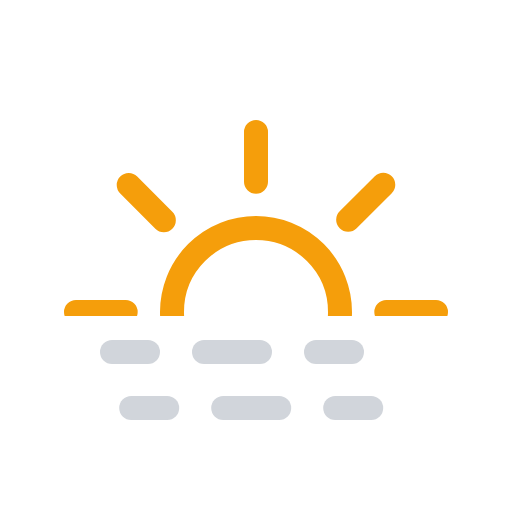
t = 0.00 s
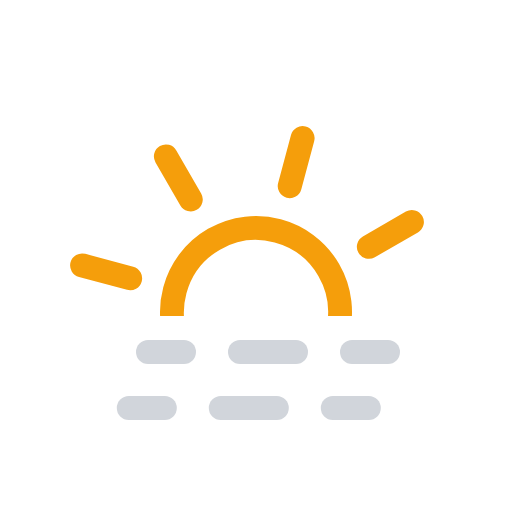
t = 1.88 s
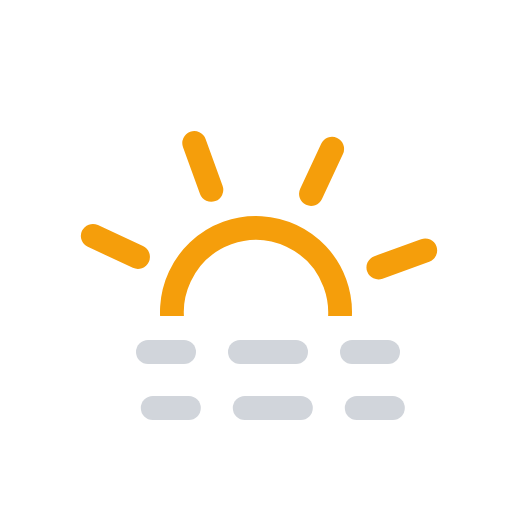
t = 3.13 s
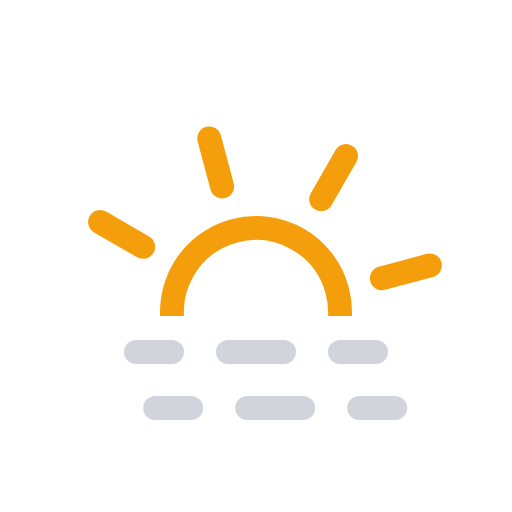
t = 3.75 s
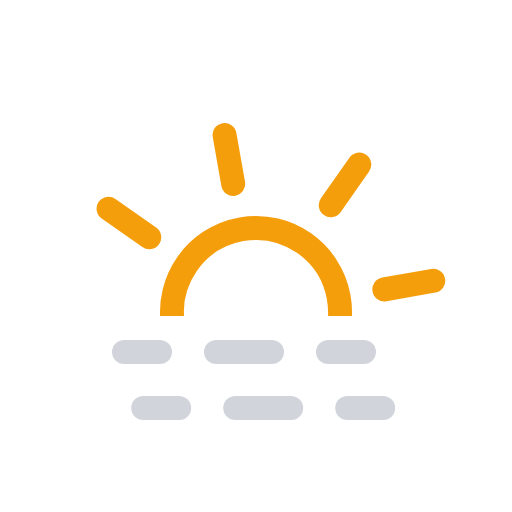
t = 4.38 s
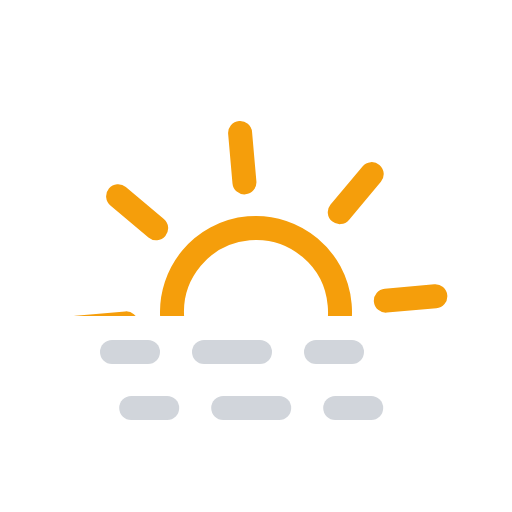
t = 5.00 s

The animated SVG that drew these frames (rendered in a browser with its animation timeline set to each time). Animation: 3 SMIL elements (animateTransform=3); frames cover the first 5.00 s, repeats indefinitely.

<svg xmlns="http://www.w3.org/2000/svg" viewBox="0 0 64 64">
  <defs>
    <clipPath id="a">
      <rect y="7.5" width="64" height="32" fill="none" />
    </clipPath>
  </defs>
  <g>
    <line
      x1="17"
      y1="44"
      x2="21.5"
      y2="44"
      fill="none"
      stroke="#d1d5db"
      stroke-linecap="round"
      stroke-miterlimit="10"
      stroke-width="3"
    />
    <line
      x1="28.5"
      y1="44"
      x2="39"
      y2="44"
      fill="none"
      stroke="#d1d5db"
      stroke-linecap="round"
      stroke-miterlimit="10"
      stroke-width="3"
      stroke-dasharray="7 7"
    />
    <line
      x1="42.5"
      y1="44"
      x2="47"
      y2="44"
      fill="none"
      stroke="#d1d5db"
      stroke-linecap="round"
      stroke-miterlimit="10"
      stroke-width="3"
    />
    <animateTransform
      attributeName="transform"
      type="translate"
      values="-3 0; 3 0; -3 0"
      dur="5s"
      begin="0s"
      repeatCount="indefinite"
    />
  </g>
  <g>
    <line
      x1="17"
      y1="51"
      x2="21.5"
      y2="51"
      fill="none"
      stroke="#d1d5db"
      stroke-linecap="round"
      stroke-miterlimit="10"
      stroke-width="3"
    />
    <line
      x1="28.5"
      y1="51"
      x2="39"
      y2="51"
      fill="none"
      stroke="#d1d5db"
      stroke-linecap="round"
      stroke-miterlimit="10"
      stroke-width="3"
      stroke-dasharray="7 7"
    />
    <line
      x1="42.5"
      y1="51"
      x2="47"
      y2="51"
      fill="none"
      stroke="#d1d5db"
      stroke-linecap="round"
      stroke-miterlimit="10"
      stroke-width="3"
    />
    <animateTransform
      attributeName="transform"
      type="translate"
      values="-3 0; 3 0; -3 0"
      dur="5s"
      begin="-4s"
      repeatCount="indefinite"
    />
  </g>
  <g clip-path="url(#a)">
    <g>
      <path
        d="M42.5,39A10.5,10.5,0,1,1,32,28.5,10.5,10.5,0,0,1,42.5,39ZM32,22.71V16.5m0,45V55.29M43.52,27.48l4.39-4.39M16.09,54.91l4.39-4.39m0-23-4.39-4.39M47.91,54.91l-4.39-4.39M15.71,39H9.5m45,0H48.29"
        fill="none"
        stroke="#f59e0b"
        stroke-linecap="round"
        stroke-miterlimit="10"
        stroke-width="3"
      />
      <animateTransform
        attributeName="transform"
        type="rotate"
        from="0 32 39"
        to="360 32 39"
        dur="45s"
        repeatCount="indefinite"
      />
    </g>
  </g>
</svg>
